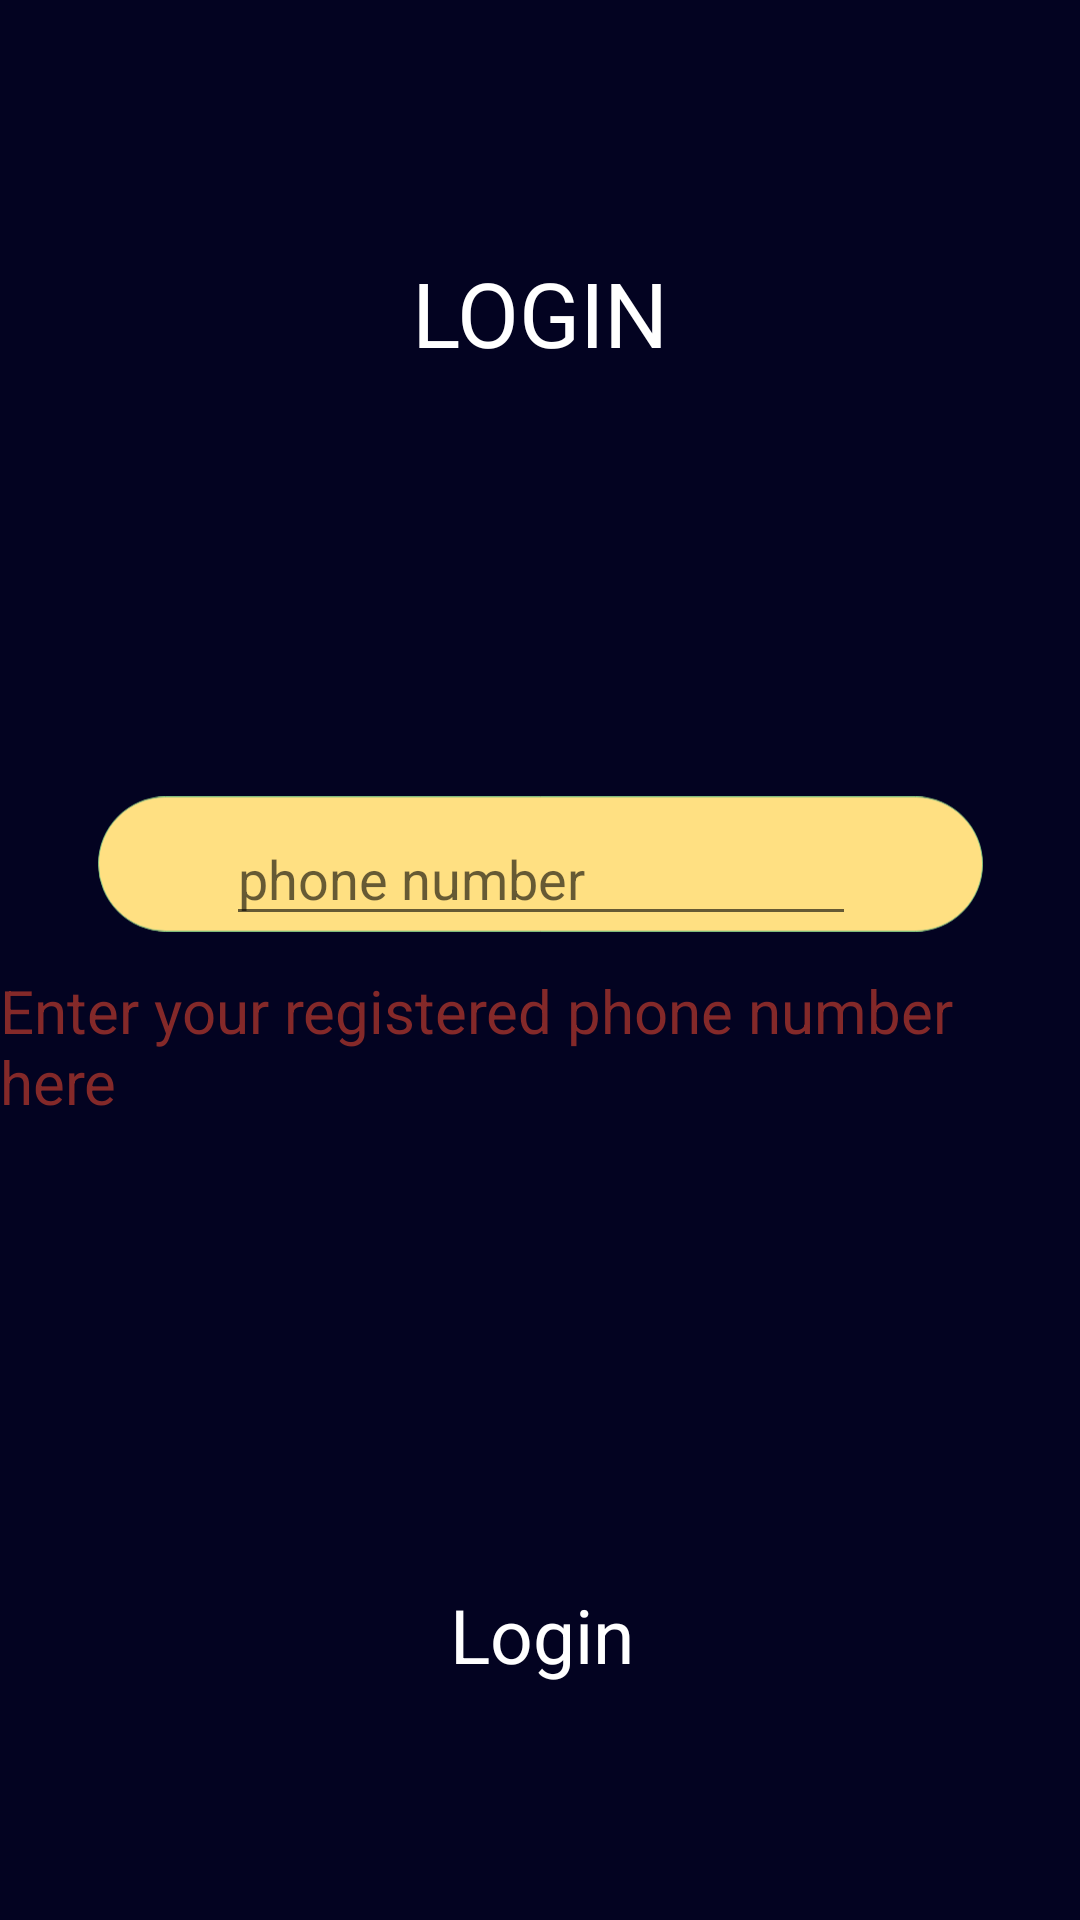

Here is an Android app screen rendered from its layout file. Give the layout XML and the strings, colors and styles it references.
<!-- AndroidManifest.xml: application theme AppTheme -->
<!-- res/layout/activity_artisan_lgin.xml -->
<?xml version="1.0" encoding="utf-8"?>

<android.support.constraint.ConstraintLayout
    xmlns:android="http://schemas.android.com/apk/res/android"
    xmlns:app="http://schemas.android.com/apk/res-auto"
    xmlns:tools="http://schemas.android.com/tools"
    android:layout_width="match_parent"
    android:layout_height="match_parent"
    android:background="@color/otp_verify"
  >

    <ImageView
        android:id="@+id/imageView22"
        android:layout_width="251dp"
        android:layout_height="52dp"
        android:layout_marginStart="8dp"
        android:layout_marginTop="8dp"
        android:layout_marginEnd="8dp"
        android:layout_marginBottom="8dp"
        app:layout_constraintBottom_toBottomOf="parent"
        app:layout_constraintEnd_toEndOf="parent"
        app:layout_constraintHorizontal_bias="0.504"
        app:layout_constraintStart_toStartOf="parent"
        app:layout_constraintTop_toTopOf="parent"
        app:layout_constraintVertical_bias="0.893"
        app:srcCompat="@drawable/profile_btnn" />

    <ImageView
        android:id="@+id/imageView23"
        android:layout_width="295dp"
        android:layout_height="52dp"
        android:layout_marginStart="8dp"
        android:layout_marginTop="8dp"
        android:layout_marginEnd="8dp"
        android:layout_marginBottom="8dp"
        app:layout_constraintBottom_toBottomOf="parent"
        app:layout_constraintEnd_toEndOf="parent"
        app:layout_constraintHorizontal_bias="0.506"
        app:layout_constraintStart_toStartOf="parent"
        app:layout_constraintTop_toTopOf="parent"
        app:layout_constraintVertical_bias="0.444"
        android:onClick="next"
        app:srcCompat="@drawable/screen04_btn" />

    <TextView
        android:id="@+id/textView13"
        android:layout_width="wrap_content"
        android:layout_height="wrap_content"
        android:layout_marginStart="8dp"
        android:layout_marginTop="8dp"
        android:layout_marginEnd="8dp"
        android:layout_marginBottom="8dp"
        android:text="LOGIN"
        android:textColor="#ffffff"
        android:textSize="30dp"
        app:layout_constraintBottom_toBottomOf="parent"
        app:layout_constraintEnd_toEndOf="parent"
        app:layout_constraintHorizontal_bias="0.501"
        app:layout_constraintStart_toStartOf="parent"
        app:layout_constraintTop_toTopOf="parent"
        app:layout_constraintVertical_bias="0.13" />

    <TextView
        android:id="@+id/textView14"
        android:layout_width="wrap_content"
        android:layout_height="wrap_content"
        android:layout_marginStart="8dp"
        android:layout_marginTop="8dp"
        android:layout_marginEnd="8dp"
        android:layout_marginBottom="8dp"
        android:text="Enter your registered phone number here"
        android:textColor="#842929"
        android:textSize="20dp"
        app:layout_constraintBottom_toBottomOf="parent"
        app:layout_constraintEnd_toEndOf="parent"
        app:layout_constraintStart_toStartOf="parent"
        app:layout_constraintTop_toTopOf="parent"
        app:layout_constraintVertical_bias="0.55" />

    <TextView
        android:id="@+id/textView15"
        android:layout_width="wrap_content"
        android:layout_height="wrap_content"
        android:text="Login"
        android:textSize="25dp"
        android:textColor="#ffffff"
        app:layout_constraintBottom_toBottomOf="@+id/imageView22"
        app:layout_constraintEnd_toEndOf="@+id/imageView22"
        app:layout_constraintStart_toStartOf="@+id/imageView22"
        app:layout_constraintTop_toTopOf="@+id/imageView22" />

    <EditText
        android:id="@+id/editText3"
        android:layout_width="wrap_content"
        android:layout_height="40dp"
        android:layout_marginTop="8dp"
        android:ems="10"
        android:hint="phone number"
        android:inputType="number"
        app:layout_constraintBottom_toBottomOf="@+id/imageView23"
        app:layout_constraintEnd_toEndOf="@+id/imageView23"
        app:layout_constraintStart_toStartOf="@+id/imageView23"
        app:layout_constraintTop_toTopOf="@+id/imageView23" />
</android.support.constraint.ConstraintLayout>
<!-- resources referenced by this layout -->
<resources>
  <color name="otp_verify">#030321</color>
  <!-- drawable screen04_btn (drawable) -->
  <vector xmlns:android="http://schemas.android.com/apk/res/android"
      android:width="988dp"
      android:height="151dp"
      android:viewportWidth="988"
      android:viewportHeight="151">
    <path
        android:strokeWidth="1"
        android:pathData="M912.5,150.5H75.5a75.29,75.29 0,0 1,-75 -75h0a75.22,75.22 0,0 1,75 -75h837a75.22,75.22 0,0 1,75 75h0A75.16,75.16 0,0 1,912.5 150.5Z"
        android:fillColor="#ffe082"
        android:strokeColor="#81c784"/>
  </vector>
  <style name="AppTheme" parent="Theme.AppCompat.Light.DarkActionBar">
          
          <item name="colorPrimary">@color/colorPrimary</item>
          <item name="colorPrimaryDark">@color/colorPrimaryDark</item>
          <item name="colorAccent">@color/colorAccent</item>
          
          <item name="windowNoTitle">true</item>
          
          <item name="windowActionBar">false</item>
          
          <item name="android:windowFullscreen">true</item>
      </style>
  <color name="colorPrimary">#008577</color>
  <color name="colorPrimaryDark">#00574B</color>
  <color name="colorAccent">#D81B60</color>
</resources>
